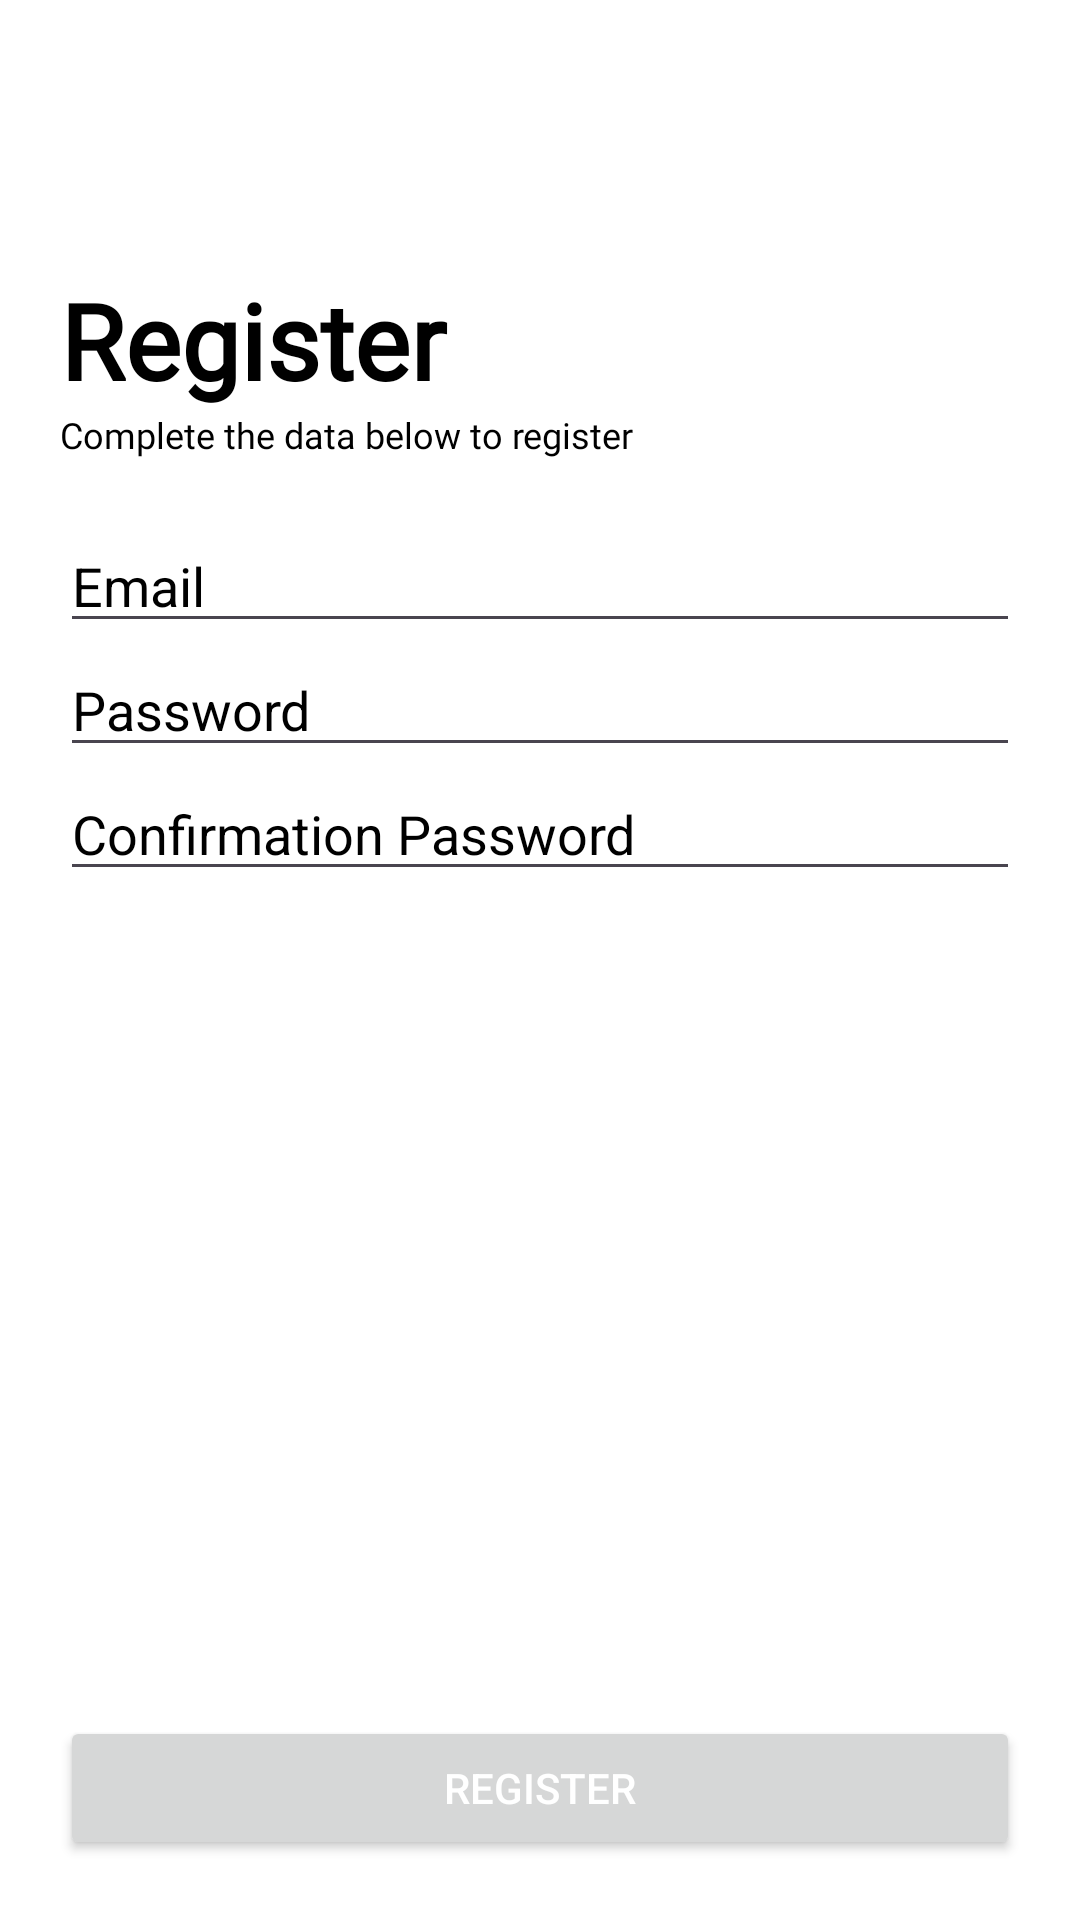

Write the Android layout XML for this screen, with the resource values it uses.
<!-- AndroidManifest.xml: application theme Theme.Asclepius -->
<!-- res/layout/activity_register.xml -->
<?xml version="1.0" encoding="utf-8"?>
<androidx.constraintlayout.widget.ConstraintLayout xmlns:android="http://schemas.android.com/apk/res/android"
    xmlns:app="http://schemas.android.com/apk/res-auto"
    xmlns:tools="http://schemas.android.com/tools"
    android:layout_width="match_parent"
    android:layout_height="match_parent"
    tools:context=".view.RegisterActivity"
    android:background="@color/white">

    <ImageView
        android:id="@+id/registerBackButton"
        android:layout_width="50dp"
        android:layout_height="70dp"
        android:src="@drawable/baseline_keyboard_arrow_left_24"
        app:layout_constraintTop_toTopOf="parent"
        app:layout_constraintStart_toStartOf="parent"
        />

    <LinearLayout
        android:layout_width="match_parent"
        android:layout_height="wrap_content"
        app:layout_constraintTop_toBottomOf="@id/registerBackButton"
        app:layout_constraintEnd_toEndOf="parent"
        app:layout_constraintStart_toStartOf="parent"
        android:orientation="vertical"
        android:layout_margin="20dp">
        <TextView
            android:layout_width="match_parent"
            android:layout_height="wrap_content"
            android:text="Register"
            android:textColor="@color/black"
            android:fontFamily="@font/helvetica"
            android:textStyle="bold"
            android:textSize="35sp"/>
        <TextView
            android:layout_width="match_parent"
            android:layout_height="wrap_content"
            android:text="Complete the data below to register"
            android:textColor="@color/black"
            android:fontFamily="@font/helvetica"
            android:textSize="12sp"
            android:layout_marginBottom="20dp"/>
        <EditText
            android:layout_width="match_parent"
            android:layout_height="wrap_content"
            android:textColor="@color/black"
            android:text="Email"/>
        <EditText
            android:layout_width="match_parent"
            android:layout_height="wrap_content"
            android:textColor="@color/black"
            android:text="Password"/>
        <EditText
            android:layout_width="match_parent"
            android:layout_height="wrap_content"
            android:textColor="@color/black"
            android:text="Confirmation Password"/>
    </LinearLayout>

    <Button
        android:id="@+id/buttonAttemptRegister"
        android:layout_width="match_parent"
        android:layout_height="wrap_content"
        app:layout_constraintBottom_toBottomOf="parent"
        app:layout_constraintStart_toStartOf="parent"
        app:layout_constraintEnd_toEndOf="parent"
        android:layout_margin="20dp"
        android:text="Register"
        android:textColor="@color/white"/>

</androidx.constraintlayout.widget.ConstraintLayout>
<!-- resources referenced by this layout -->
<resources>
  <color name="black">#FF000000</color>
  <color name="white">#FFFFFFFF</color>
  <style name="Theme.Asclepius" parent="Base.Theme.Asclepius" />
  <style name="Base.Theme.Asclepius" parent="Theme.Material3.DayNight.NoActionBar">
           <item name="colorPrimary">@color/bluePrimary</item>
      </style>
  <color name="bluePrimary">#2596be</color>
</resources>
